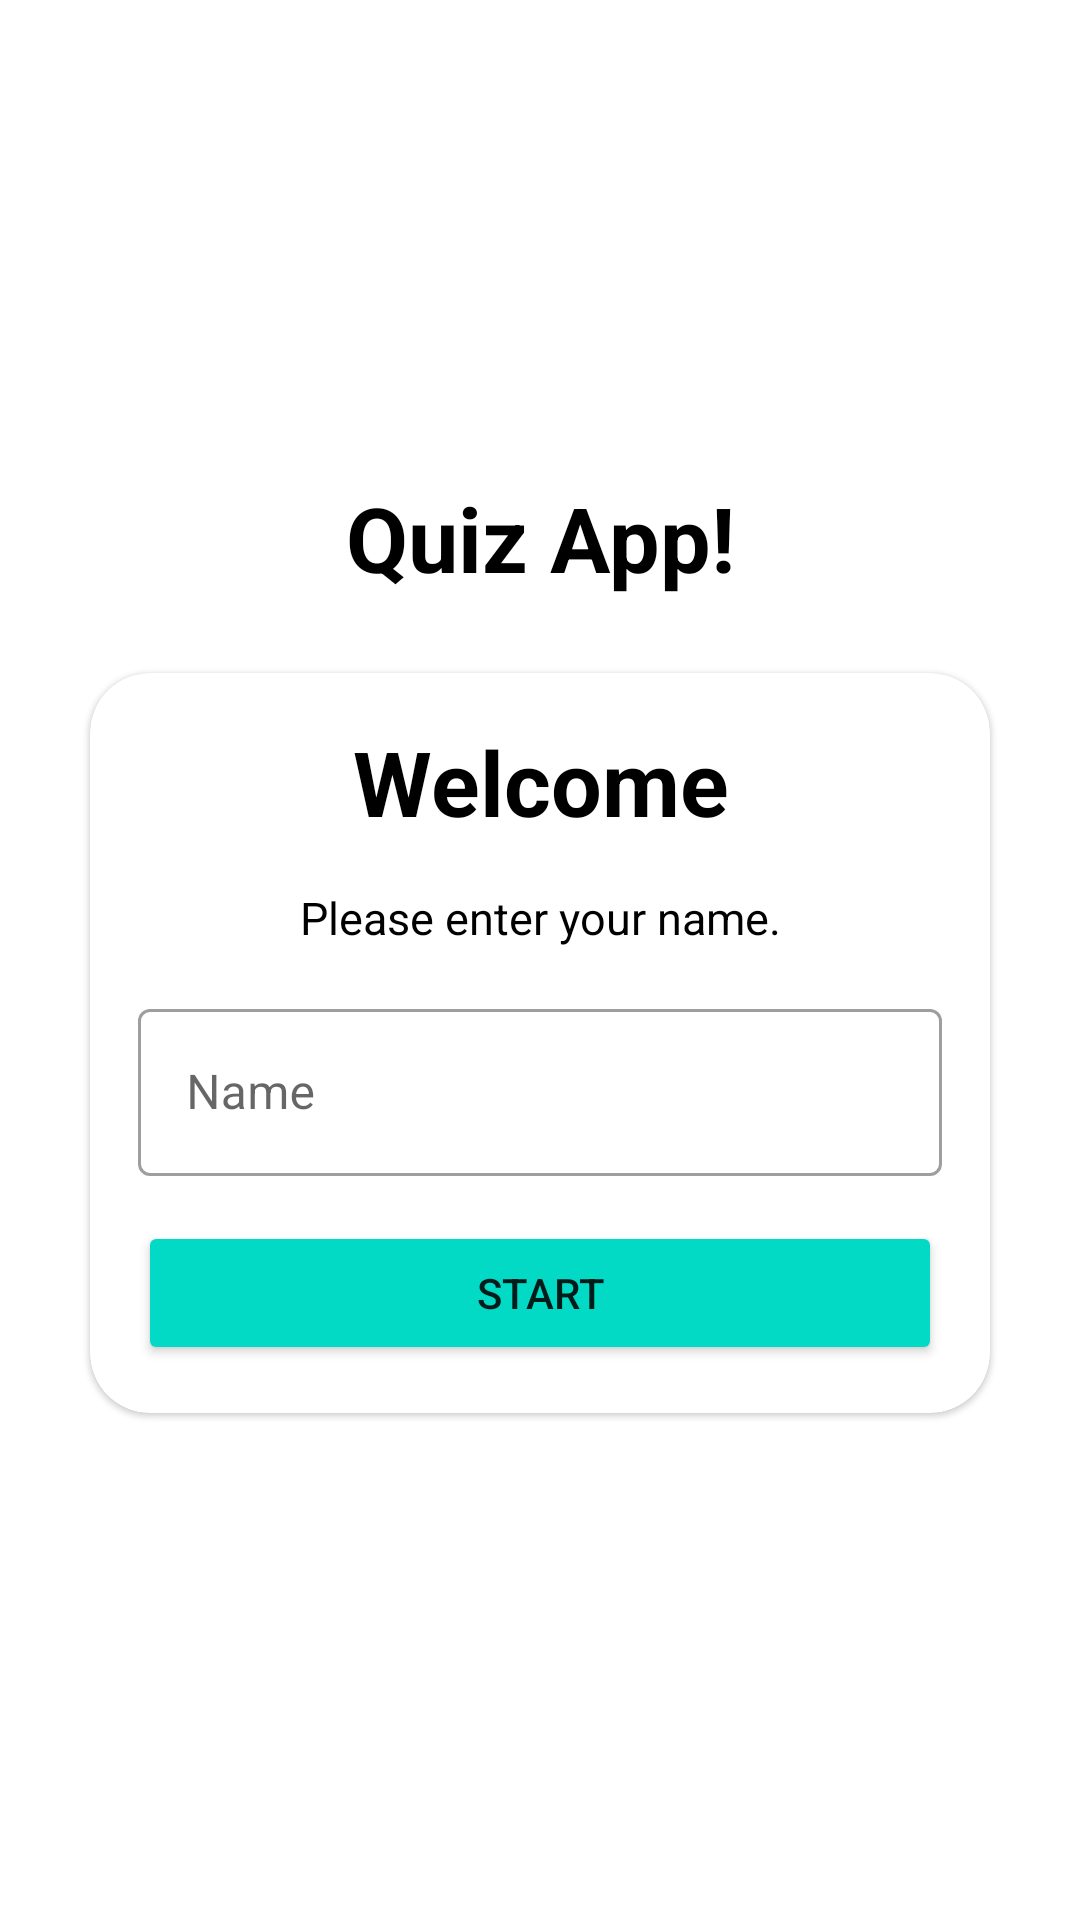

Here is an Android app screen rendered from its layout file. Give the layout XML and the strings, colors and styles it references.
<!-- AndroidManifest.xml: application theme Theme.NewQuizApp -->
<!-- res/layout/activity_main.xml -->
<?xml version="1.0" encoding="utf-8"?>
<LinearLayout xmlns:android="http://schemas.android.com/apk/res/android"
    xmlns:app="http://schemas.android.com/apk/res-auto"
    xmlns:tools="http://schemas.android.com/tools"
    android:layout_width="match_parent"
    android:layout_height="match_parent"
    tools:context=".MainActivity"
    android:orientation="vertical"
    android:gravity="center"
    android:padding="20dp"
    android:background="@drawable/bg"
    >

    <TextView
        android:layout_width="match_parent"
        android:layout_height="wrap_content"
        android:text="Quiz App!"
        android:textSize="30sp"
        android:textStyle="bold"
        android:textColor="@color/black"
        android:gravity="center|bottom"
        android:layout_marginBottom="15dp"
        />

    <com.google.android.material.card.MaterialCardView
        android:layout_width="match_parent"
        android:layout_height="wrap_content"
        android:background="@color/white"
        android:layout_gravity="center"
        android:padding="10dp"
        android:layout_margin="10dp"
        app:cardCornerRadius="20dp"
        >
        <LinearLayout
            android:layout_width="match_parent"
            android:layout_height="wrap_content"
            android:layout_margin="16dp"
            android:orientation="vertical">
            <TextView
                android:layout_width="match_parent"
                android:layout_height="wrap_content"
                android:text="Welcome"
                android:textSize="30sp"
                android:textStyle="bold"
                android:textColor="@color/black"
                android:gravity="center"
                android:layout_marginBottom="15dp"

                />
            <TextView
                android:layout_width="match_parent"
                android:layout_height="wrap_content"
                android:text="Please enter your name."
                android:textSize="15sp"
                android:textColor="@color/black"
                android:gravity="center"
                android:layout_marginBottom="15dp"

                />
            <com.google.android.material.textfield.TextInputLayout
                android:layout_width="match_parent"
                android:layout_height="wrap_content"
                style="@style/Widget.MaterialComponents.TextInputLayout.OutlinedBox">
                <androidx.appcompat.widget.AppCompatEditText
                    android:id="@+id/nameTex"
                    android:layout_width="match_parent"
                    android:layout_height="wrap_content"
                    android:hint="Name"
                    android:inputType="textCapWords"
                    android:textColor="#363A43"
                    android:textColorHint="#7A8089" />

            </com.google.android.material.textfield.TextInputLayout>
            <Button
                android:id="@+id/clickBut"
                android:layout_width="match_parent"
                android:layout_height="wrap_content"
                android:text="Start"
                android:padding="10dp"
                android:layout_marginTop="15dp"
                android:backgroundTint="@color/teal_200"/>
        </LinearLayout>
    </com.google.android.material.card.MaterialCardView>


</LinearLayout>
<!-- resources referenced by this layout -->
<resources>
  <style name="Theme.NewQuizApp" parent="Theme.MaterialComponents.DayNight.NoActionBar">
          
          <item name="colorPrimary">@color/purple_500</item>
          <item name="colorPrimaryVariant">@color/purple_700</item>
          <item name="colorOnPrimary">@color/white</item>
          
          <item name="colorSecondary">@color/teal_200</item>
          <item name="colorSecondaryVariant">@color/teal_700</item>
          <item name="colorOnSecondary">@color/black</item>
          
          <item name="android:statusBarColor" tools:targetApi="l">?attr/colorPrimaryVariant</item>
          
          <item name="android:windowFullscreen">true</item>
      </style>
  <!-- not gathered from this repository: default colours our renderer supplied (Android Studio template values) -->
  <color name="purple_500">#FF6200EE</color>
  <color name="purple_700">#FF3700B3</color>
  <color name="teal_200">#FF03DAC5</color>
  <color name="teal_700">#FF018786</color>
  <color name="black">#FF000000</color>
  <color name="white">#FFFFFFFF</color>
</resources>
